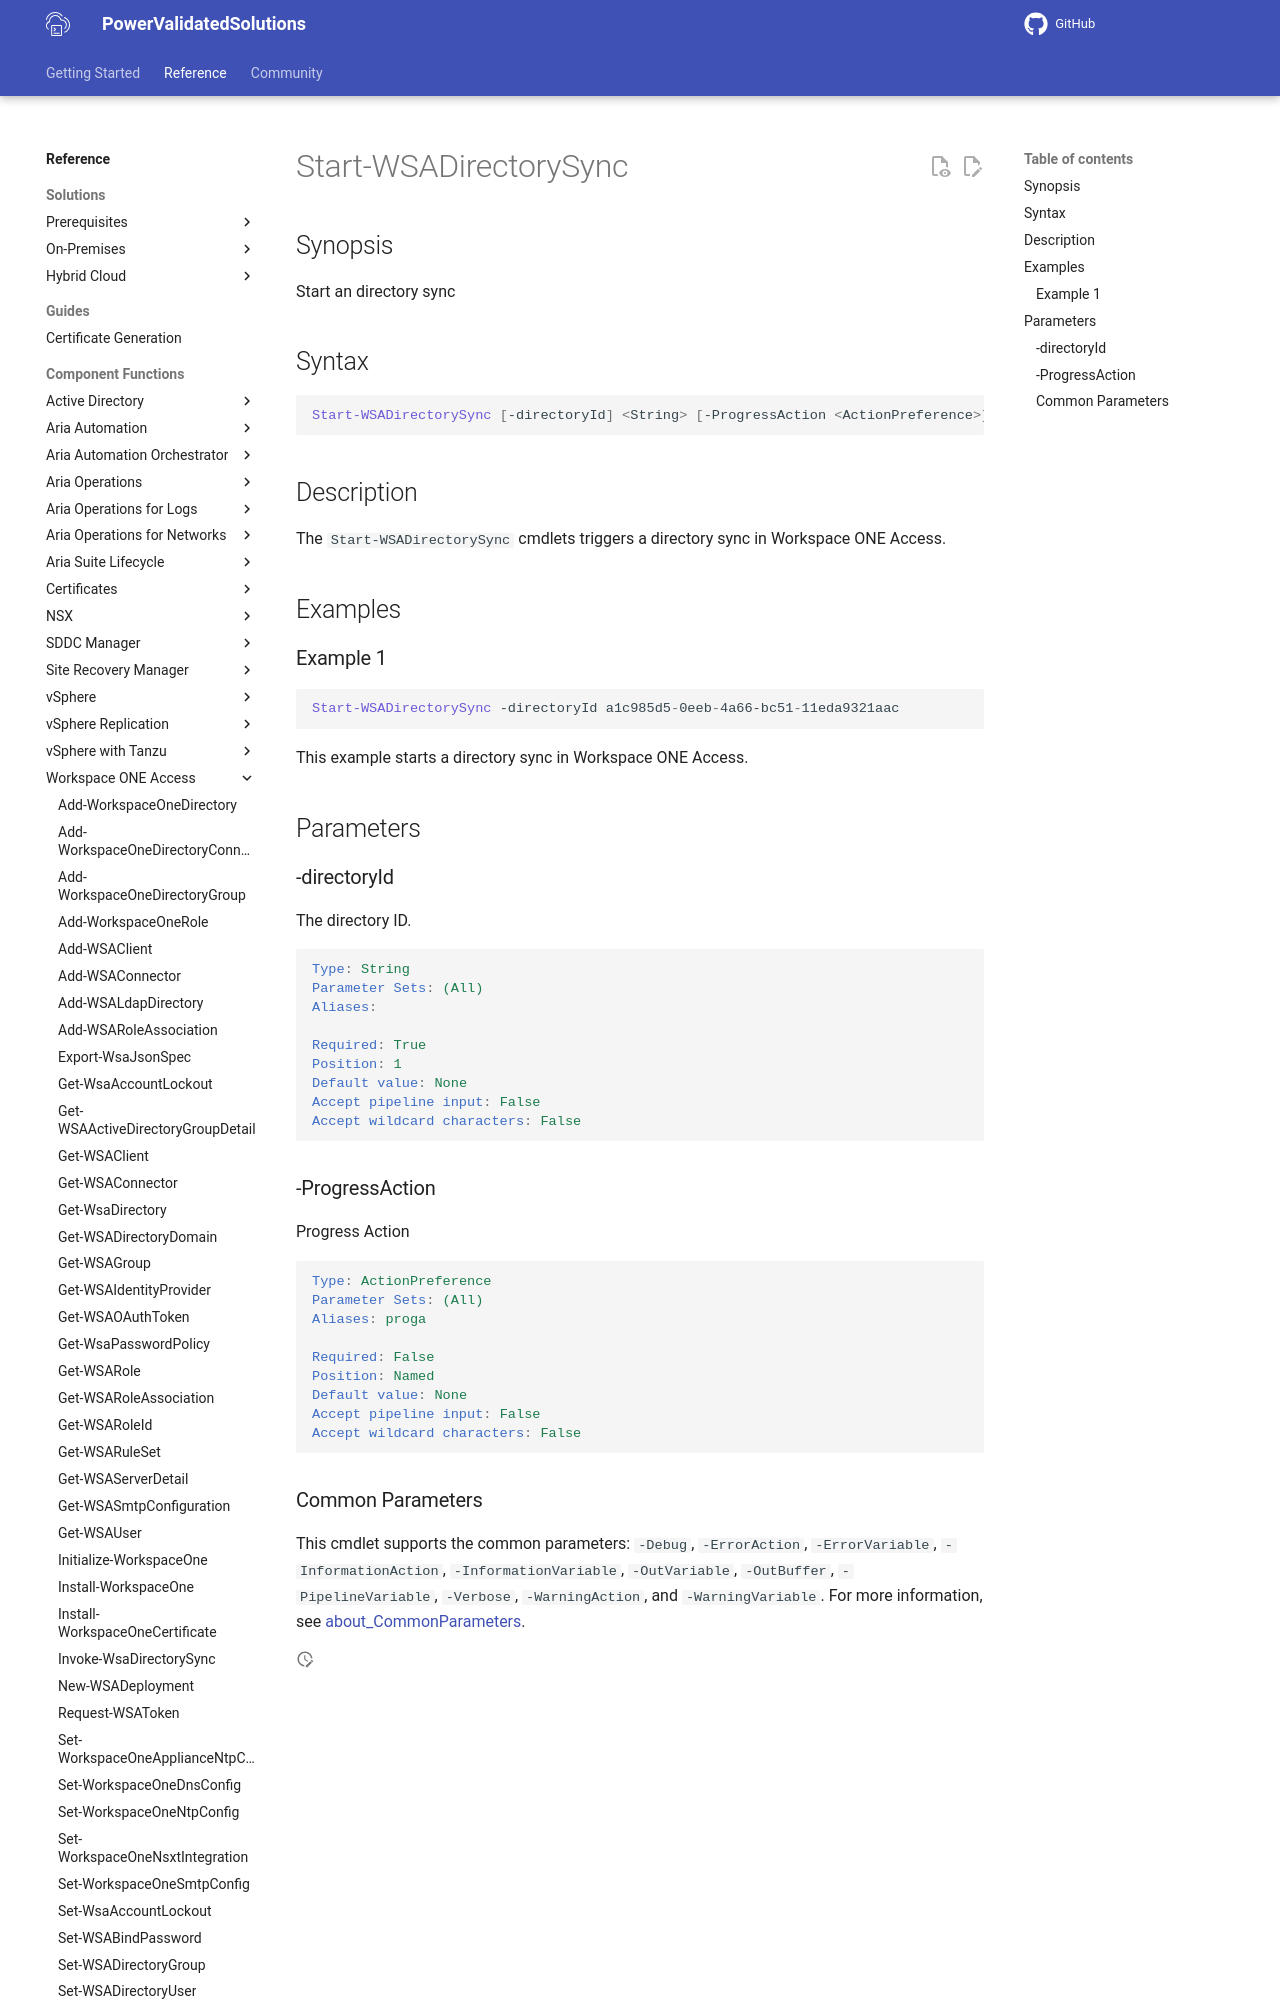

repository: vmware/power-validated-solutions-for-cloud-foundation · page: documentation/functions/workspace-one-access/Start-WSADirectorySync/index.html · generator: mkdocs

# Start-WSADirectorySync

## Synopsis

Start an directory sync

## Syntax

```powershell
Start-WSADirectorySync [-directoryId] <String> [-ProgressAction <ActionPreference>] [<CommonParameters>]
```

## Description

The `Start-WSADirectorySync` cmdlets triggers a directory sync in Workspace ONE Access.

## Examples

### Example 1

```powershell
Start-WSADirectorySync -directoryId a1c985d5-0eeb-4a66-bc51-11eda9321aac
```

This example starts a directory sync in Workspace ONE Access.

## Parameters

### -directoryId

The directory ID.

```yaml
Type: String
Parameter Sets: (All)
Aliases:

Required: True
Position: 1
Default value: None
Accept pipeline input: False
Accept wildcard characters: False
```

### -ProgressAction

Progress Action

```yaml
Type: ActionPreference
Parameter Sets: (All)
Aliases: proga

Required: False
Position: Named
Default value: None
Accept pipeline input: False
Accept wildcard characters: False
```
